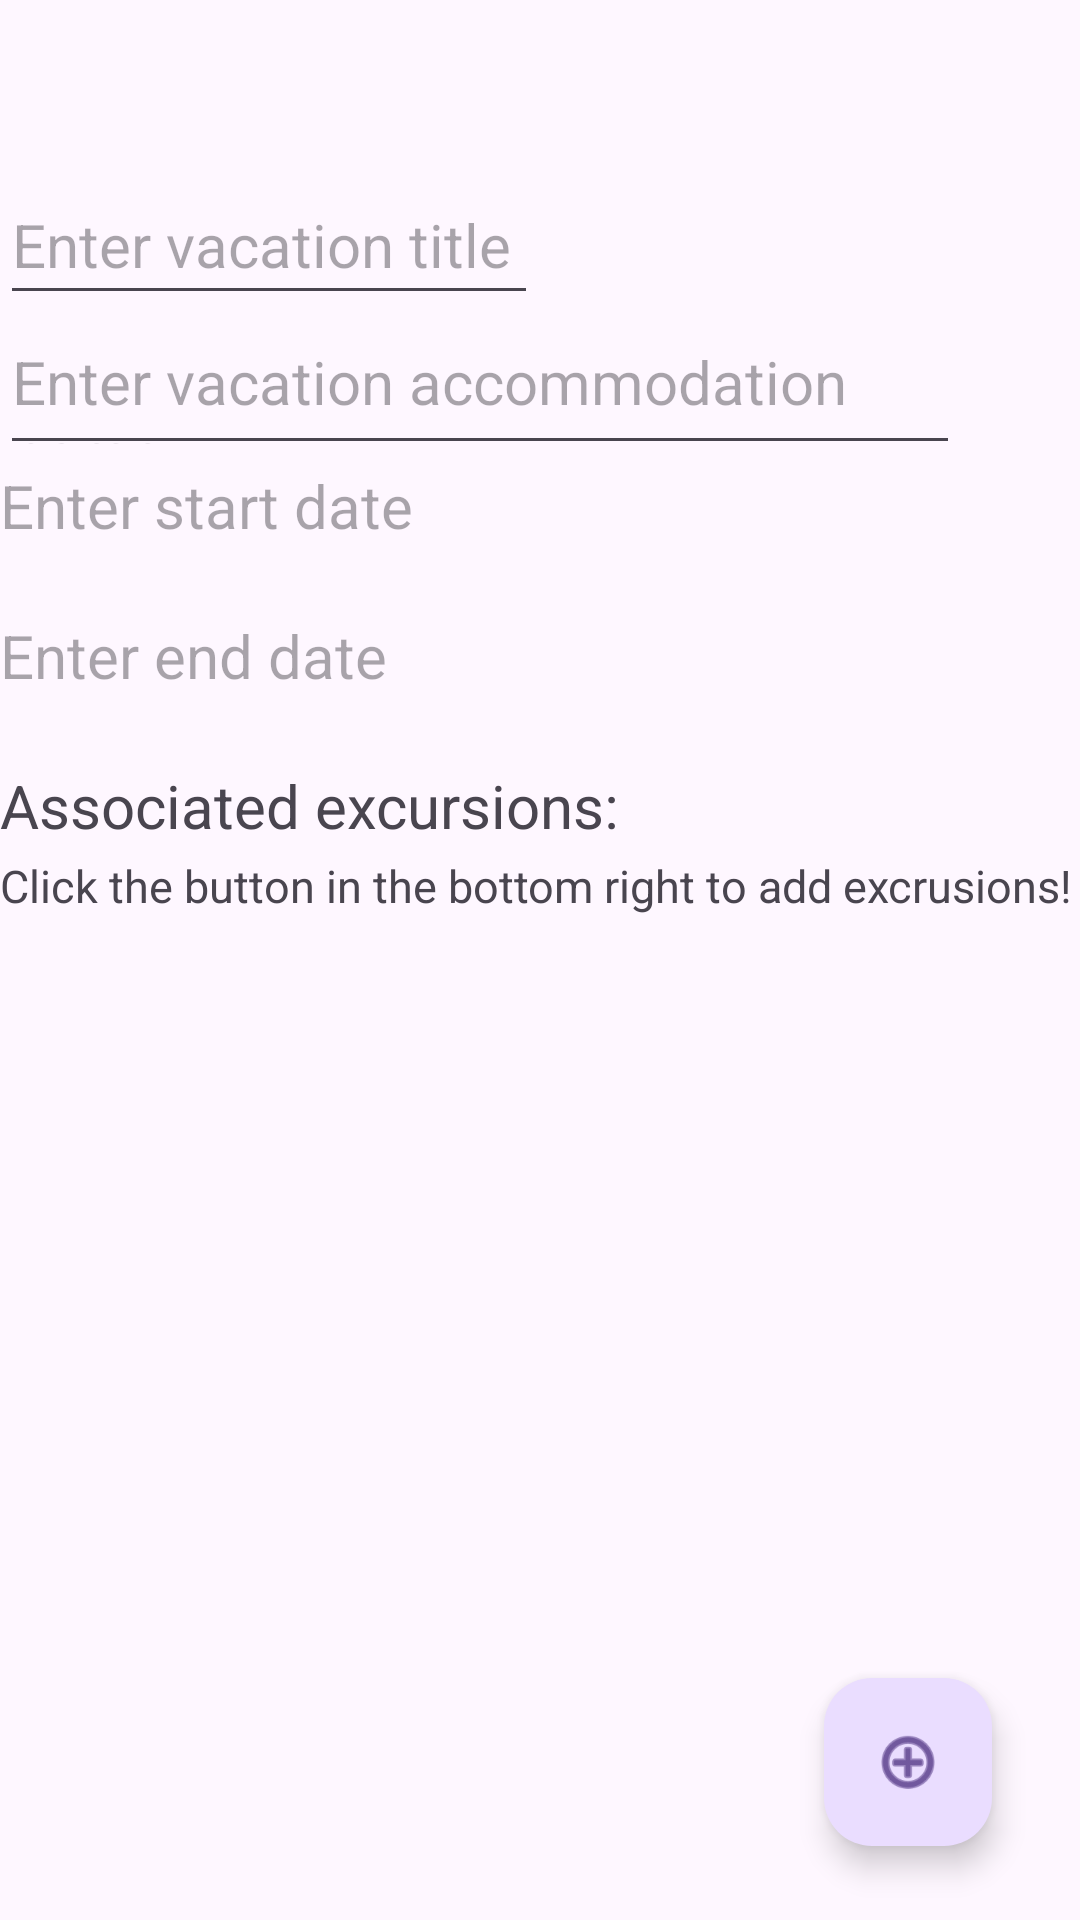

Write the Android layout XML for this screen, with the resource values it uses.
<!-- AndroidManifest.xml: application theme Theme.VacationApp -->
<!-- res/layout/activity_vacation_details.xml -->
<?xml version="1.0" encoding="utf-8"?>
<androidx.constraintlayout.widget.ConstraintLayout xmlns:android="http://schemas.android.com/apk/res/android"
    xmlns:app="http://schemas.android.com/apk/res-auto"
    xmlns:tools="http://schemas.android.com/tools"
    android:id="@+id/main"
    android:layout_width="match_parent"
    android:layout_height="match_parent"
    tools:context=".UI.VacationDetails">

    <ScrollView
        android:id="@+id/vacation_details_scroll_view"
        android:layout_width="409dp"
        android:layout_height="200dp"
        tools:layout_editor_absoluteX="1dp"
        tools:layout_editor_absoluteY="1dp"
        app:layout_constraintLeft_toLeftOf="parent"
        app:layout_constraintTop_toTopOf="parent"
        app:layout_constraintBottom_toTopOf="@id/vacation_details_recycler" >

        <LinearLayout
            android:layout_width="match_parent"
            android:layout_height="wrap_content"
            android:orientation="vertical">

            <EditText
                android:id="@+id/edit_vacation_title"
                android:layout_width="wrap_content"
                android:layout_height="50dp"
                android:textSize="20sp"
                android:hint="Enter vacation title " />
            <EditText
                android:id="@+id/edit_vacation_hotel"
                android:layout_width="320dp"
                android:layout_height="50dp"
                android:textSize="20sp"
                android:hint="Enter vacation accommodation name"/>
            <TextView
                android:id="@+id/edit_vacation_start_date"
                android:layout_width="320dp"
                android:layout_height="50dp"
                android:textSize="20sp"
                android:hint="Enter start date"/>
            <TextView
                android:id="@+id/edit_vacation_end_date"
                android:layout_width="320dp"
                android:layout_height="50dp"
                android:textSize="20sp"
                android:hint="Enter end date"/>

        </LinearLayout>
    </ScrollView>

    <com.google.android.material.floatingactionbutton.FloatingActionButton
        android:id="@+id/add_excursions_fab"
        android:layout_width="wrap_content"
        android:layout_height="wrap_content"
        android:clickable="true"
        android:contentDescription="@string/floating_action_button_add_vacation"
        android:focusable="true"
        app:layout_constraintBottom_toBottomOf="parent"
        app:layout_constraintEnd_toEndOf="parent"
        app:layout_constraintHorizontal_bias="0.904"
        app:layout_constraintStart_toStartOf="parent"
        app:layout_constraintTop_toTopOf="parent"
        app:layout_constraintVertical_bias="0.958"
        app:srcCompat="@android:drawable/ic_menu_add" />

    <TextView
        android:id="@+id/excursions_title"
        android:layout_width="wrap_content"
        android:layout_height="30dp"
        android:text="@string/associated_excursions_text_view"
        android:textSize="20sp"
        android:layout_marginBottom="0dp"
        app:layout_constraintTop_toBottomOf="@id/vacation_details_scroll_view"
        app:layout_constraintLeft_toLeftOf="parent"
        app:layout_constraintBottom_toTopOf="@id/where_to_add_exc_text" />

    <TextView
        android:id="@+id/where_to_add_exc_text"
        android:layout_width="wrap_content"
        android:layout_height="40dp"
        android:text="Click the button in the bottom right to add excrusions!"
        android:textSize="15sp"
        app:layout_constraintTop_toBottomOf="@id/excursions_title"
        app:layout_constraintBottom_toTopOf="@id/vacation_details_recycler"
        app:layout_constraintLeft_toLeftOf="parent" />

    <androidx.recyclerview.widget.RecyclerView
        android:id="@+id/vacation_details_recycler"
        android:layout_width="159dp"
        android:layout_height="200dp"
        android:layout_marginTop="25dp"
        tools:layout_editor_absoluteX="0dp"
        tools:layout_editor_absoluteY="250dp"
        app:layout_constraintLeft_toLeftOf="parent"
        app:layout_constraintTop_toBottomOf="@id/excursions_title" />

</androidx.constraintlayout.widget.ConstraintLayout>
<!-- resources referenced by this layout -->
<resources>
  <string name="associated_excursions_text_view">Associated excursions:</string>
  <string name="floating_action_button_add_vacation">Button to move to add vacation screen</string>
  <style name="Theme.VacationApp" parent="Base.Theme.VacationApp" />
  <style name="Base.Theme.VacationApp" parent="Theme.Material3.DayNight">
          
          
      </style>
</resources>
